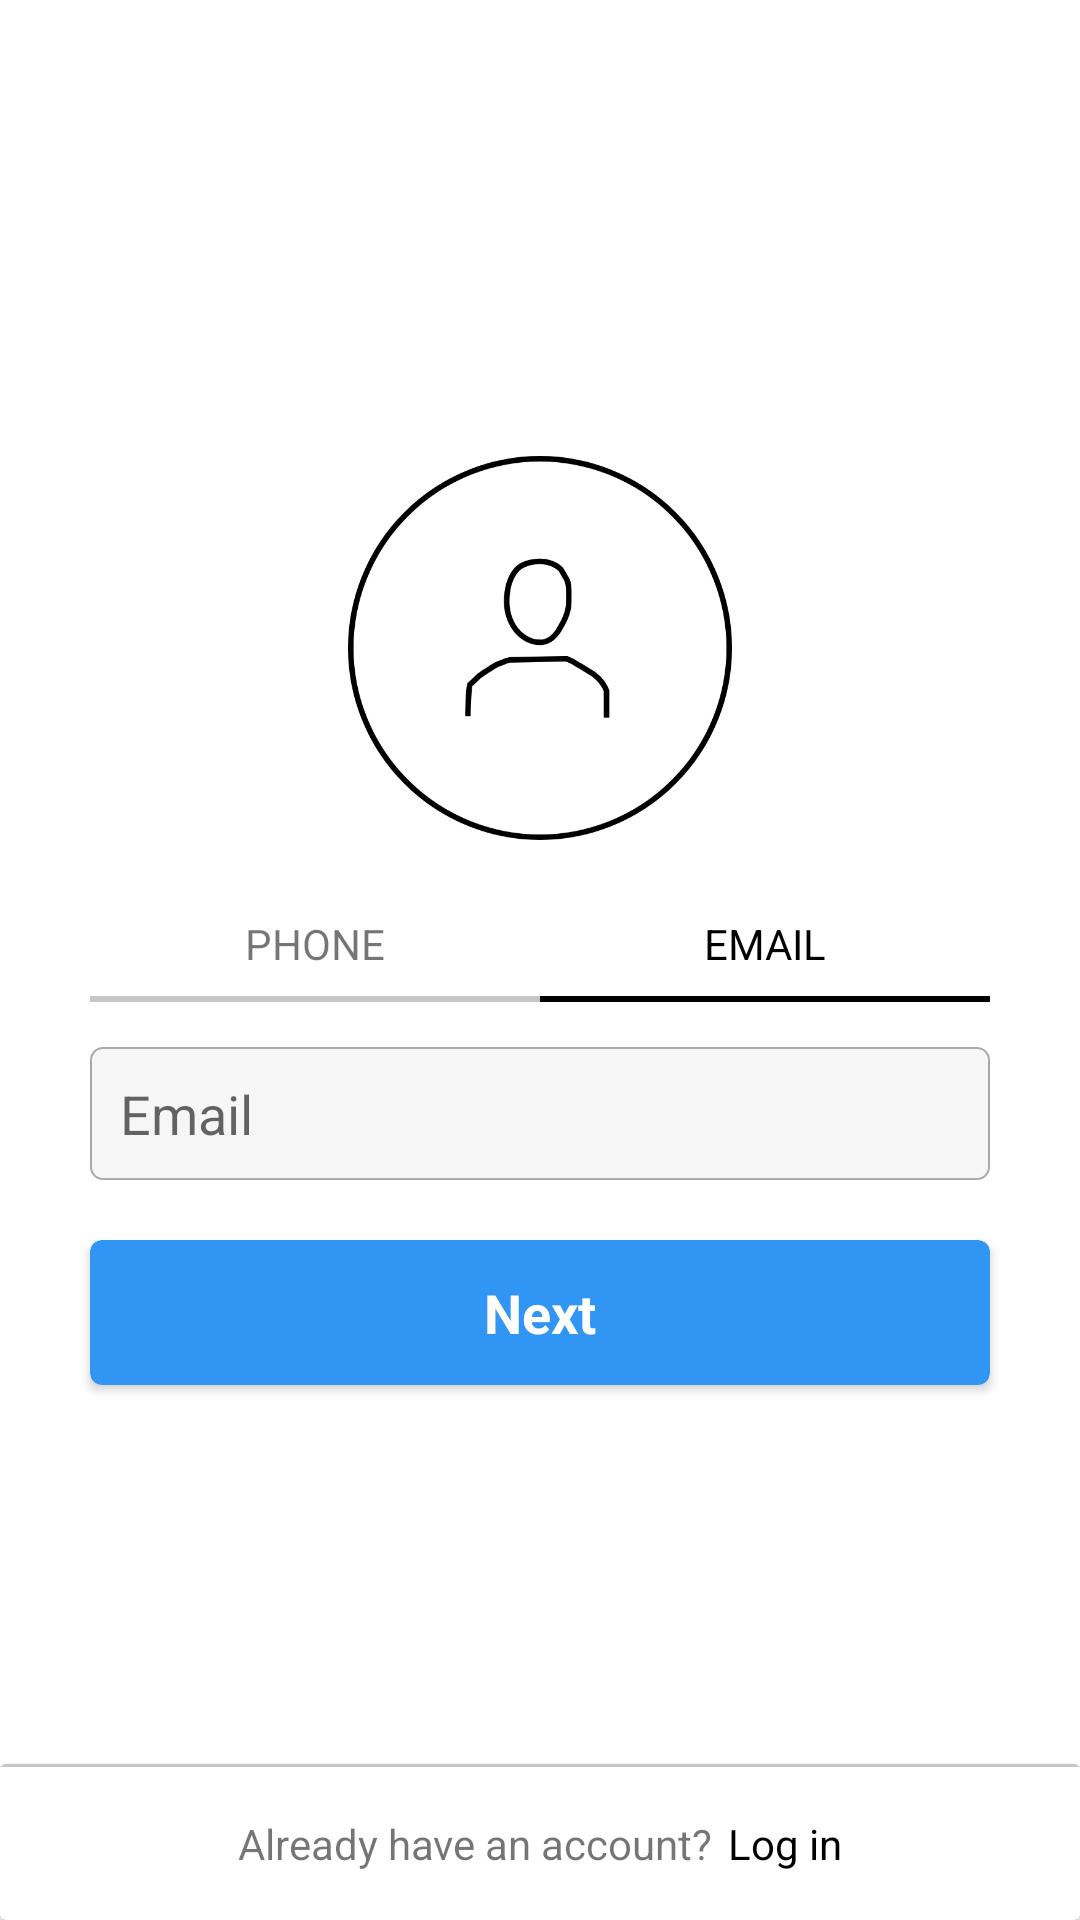

Produce the Android XML layout that renders to this screen, including the resource entries it uses.
<!-- AndroidManifest.xml: application theme AppTheme -->
<!-- res/layout/fragment_signup.xml -->
<?xml version="1.0" encoding="utf-8"?>
<androidx.constraintlayout.widget.ConstraintLayout xmlns:android="http://schemas.android.com/apk/res/android"
    xmlns:app="http://schemas.android.com/apk/res-auto"
    xmlns:tools="http://schemas.android.com/tools"
    android:layout_width="match_parent"
    android:layout_height="match_parent"
    android:background="@color/colorPrimary"
    android:orientation="vertical"
    tools:context=".framework.presentation.auth.SignupFragment">

    <androidx.constraintlayout.widget.ConstraintLayout
        android:layout_width="match_parent"
        android:layout_height="0dp"
        android:layout_weight="0.7"
        app:layout_constraintBottom_toTopOf="@id/cardview_login"
        app:layout_constraintLeft_toLeftOf="parent"
        app:layout_constraintRight_toRightOf="parent"
        app:layout_constraintTop_toTopOf="parent">

        <ImageView
            android:id="@+id/login_logo"
            android:layout_width="128dp"
            android:layout_height="128dp"
            android:layout_marginTop="20dp"
            android:src="@drawable/instagram_login_logo"
            app:layout_constraintBottom_toBottomOf="parent"
            app:layout_constraintLeft_toLeftOf="parent"
            app:layout_constraintRight_toRightOf="parent"
            app:layout_constraintTop_toTopOf="parent"
            app:layout_constraintVertical_bias="0.3" />

        <LinearLayout
            android:id="@+id/login_method_controller"
            android:layout_width="match_parent"
            android:layout_height="wrap_content"
            android:layout_marginLeft="15dp"
            android:layout_marginRight="15dp"
            android:baselineAligned="false"
            android:orientation="horizontal"
            android:padding="15dp"
            app:layout_constraintBottom_toTopOf="@id/email_edit_text"
            app:layout_constraintLeft_toLeftOf="parent"
            app:layout_constraintRight_toRightOf="parent"
            app:layout_constraintTop_toBottomOf="@id/login_logo">

            <androidx.constraintlayout.widget.ConstraintLayout
                android:layout_width="0dp"
                android:layout_height="wrap_content"
                android:layout_weight="0.5">

                <TextView
                    android:id="@+id/login_method_phone_tv"
                    android:layout_width="wrap_content"
                    android:layout_height="wrap_content"
                    android:padding="10dp"
                    android:text="@string/login_method_phone"
                    app:layout_constraintBottom_toBottomOf="@id/login_method_phone_line"
                    app:layout_constraintLeft_toLeftOf="parent"
                    app:layout_constraintRight_toRightOf="parent"
                    app:layout_constraintTop_toTopOf="parent" />

                <FrameLayout
                    android:id="@+id/login_method_phone_line"
                    android:layout_width="match_parent"
                    android:layout_height="2dp"
                    android:background="@color/blurLine"
                    app:layout_constraintBottom_toBottomOf="parent"
                    app:layout_constraintLeft_toLeftOf="parent"
                    app:layout_constraintRight_toRightOf="parent" />

            </androidx.constraintlayout.widget.ConstraintLayout>

            <androidx.constraintlayout.widget.ConstraintLayout
                android:layout_width="0dp"
                android:layout_height="wrap_content"
                android:layout_weight="0.5">

                <TextView
                    android:id="@+id/login_method_email_tv"
                    android:layout_width="wrap_content"
                    android:layout_height="wrap_content"
                    android:padding="10dp"
                    android:text="@string/login_method_email"
                    android:textColor="@color/blackLine"
                    app:layout_constraintBottom_toBottomOf="@id/login_method_email_line"
                    app:layout_constraintLeft_toLeftOf="parent"
                    app:layout_constraintRight_toRightOf="parent"
                    app:layout_constraintTop_toTopOf="parent" />

                <FrameLayout
                    android:id="@+id/login_method_email_line"
                    android:layout_width="match_parent"
                    android:layout_height="2dp"
                    android:background="@color/blackLine"
                    app:layout_constraintBottom_toBottomOf="parent"
                    app:layout_constraintLeft_toLeftOf="parent"
                    app:layout_constraintRight_toRightOf="parent" />

            </androidx.constraintlayout.widget.ConstraintLayout>

        </LinearLayout>

        <EditText
            android:id="@+id/email_edit_text"
            android:layout_width="match_parent"
            android:layout_height="wrap_content"
            android:layout_marginLeft="30dp"
            android:layout_marginRight="30dp"
            android:background="@drawable/edit_text_box"
            android:hint="@string/edit_text_sign_up_email_hint"
            android:inputType="textEmailAddress"
            android:padding="10dp"
            app:layout_constraintBottom_toTopOf="@+id/btn_signup_next"
            app:layout_constraintLeft_toLeftOf="parent"
            app:layout_constraintRight_toRightOf="parent"
            app:layout_constraintTop_toBottomOf="@id/login_method_controller" />


        <androidx.cardview.widget.CardView
            android:id="@+id/btn_signup_next"
            android:layout_width="match_parent"
            android:layout_height="wrap_content"
            android:layout_marginLeft="30dp"
            android:layout_marginTop="20dp"
            android:layout_marginRight="30dp"
            android:backgroundTint="@color/colorAccent"
            android:elevation="20dp"
            app:cardCornerRadius="4dp"
            app:layout_constraintLeft_toLeftOf="parent"
            app:layout_constraintRight_toRightOf="parent"
            app:layout_constraintTop_toBottomOf="@id/email_edit_text">

            <TextView
                android:id="@+id/btn_signup_next_tv"
                android:layout_width="wrap_content"
                android:layout_height="wrap_content"
                android:layout_gravity="center_horizontal"
                android:padding="12dp"
                android:text="@string/signup_next_label"
                android:textColor="@color/colorPrimary"
                android:textSize="18sp"
                android:textStyle="bold" />

        </androidx.cardview.widget.CardView>


    </androidx.constraintlayout.widget.ConstraintLayout>

    <androidx.cardview.widget.CardView
        android:id="@+id/cardview_login"
        android:layout_width="match_parent"
        android:layout_height="wrap_content"
        android:backgroundTint="#FFFFFF"
        android:elevation="25dp"
        app:layout_constraintBottom_toBottomOf="parent"
        app:layout_constraintLeft_toLeftOf="parent"
        app:layout_constraintRight_toRightOf="parent">

        <LinearLayout
            android:layout_width="match_parent"
            android:layout_height="match_parent"
            android:orientation="vertical">

            <FrameLayout
                android:layout_width="match_parent"
                android:layout_height="1dp"
                android:background="@color/blurLine" />

            <LinearLayout
                android:layout_width="fill_parent"
                android:layout_height="wrap_content"
                android:gravity="center"
                android:orientation="horizontal"
                android:padding="16dp">

                <TextView
                    android:layout_width="wrap_content"
                    android:layout_height="wrap_content"
                    android:text="@string/already_have_an_account_label" />

                <TextView
                    android:layout_width="wrap_content"
                    android:layout_height="wrap_content"
                    android:layout_marginStart="5dp"
                    android:text="@string/login_already_have_account_label"
                    android:textColor="@android:color/black" />

            </LinearLayout>

        </LinearLayout>


    </androidx.cardview.widget.CardView>


</androidx.constraintlayout.widget.ConstraintLayout>
<!-- resources referenced by this layout -->
<resources>
  <color name="blackLine">#000000</color>
  <color name="blurLine">#C6C6C6</color>
  <color name="colorAccent">	#3195f3</color>
  <color name="colorPrimary">#FFFFFF</color>
  <!-- drawable edit_text_box (drawable) -->
  <?xml version="1.0" encoding="utf-8"?>
  <shape
      xmlns:android="http://schemas.android.com/apk/res/android"
      android:shape="rectangle">
  
      <solid android:color="#F6F6F6"/>
  
      <stroke
          android:width="0.8dp"
          android:color="@android:color/darker_gray" />
  
      <corners
          android:radius="4dp" />
  
  </shape>
  <!-- drawable instagram_login_logo: png bitmap (drawable-hdpi, 13915 bytes) -->
  <string name="already_have_an_account_label">Already have an account? </string>
  <string name="edit_text_sign_up_email_hint">Email</string>
  <string name="login_already_have_account_label">Log in</string>
  <string name="login_method_email">EMAIL</string>
  <string name="login_method_phone">PHONE</string>
  <string name="signup_next_label">Next</string>
  <style name="AppTheme" parent="Theme.AppCompat.Light.NoActionBar">
          
          <item name="colorPrimary">@color/colorPrimary</item>
          <item name="colorPrimaryDark">@color/colorPrimaryDark</item>
          <item name="colorAccent">@color/colorAccent</item>
  
          <item name="md_color_title">@color/blackLine</item>
          <item name="md_color_content">#A8A7A7</item>
          <item name="md_color_button_text">@color/colorAccent</item>
  
      </style>
  <color name="colorPrimaryDark">#ADEDEF</color>
</resources>
